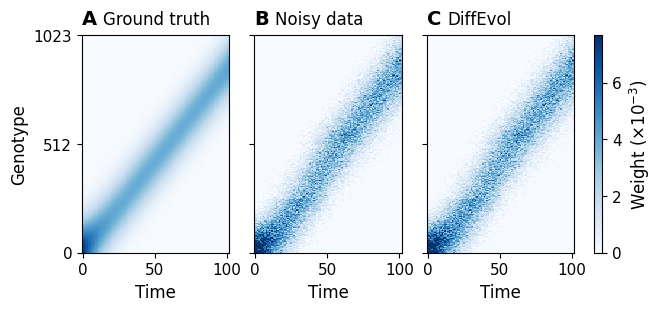

Write the Python code that produced this figure.
import itertools

import numpy as np
import scipy.special
import matplotlib
matplotlib.use("Agg")
import matplotlib.pyplot as plt

L = 5
BASES = ["A", "C", "G", "T"]
N_TIME = 102
NOISE_N = 3000
MUTATION_RATE = 0.01
RNG_SEED = 42
OUT_STEM = "figure1_simulation"
DPI = 600

FIG_WIDTH_IN = 6.5
FIG_HEIGHT_IN = 3.0
FS_TICK = 11
FS_LABEL = 12
FS_TITLE = 12
FS_PANEL = 14

plt.rcParams.update({
    "font.family": "DejaVu Sans",
    "font.size": FS_TICK,
    "axes.labelsize": FS_LABEL,
    "axes.titlesize": FS_TITLE,
    "xtick.labelsize": FS_TICK,
    "ytick.labelsize": FS_TICK,
    "pdf.fonttype": 42,
})


def build_genotypes():
    genotypes = ["".join(g) for g in itertools.product(BASES, repeat=L)]
    scores = np.array([sum(BASES.index(b) * 4 ** (L - 1 - i) for i, b in enumerate(g))
                       for g in genotypes])
    order = np.argsort(scores)
    genotypes = [genotypes[i] for i in order]
    seq_array = np.array([list(s) for s in genotypes], dtype="U1")
    return genotypes, seq_array


def transition_matrix(seq_array, m):
    G = seq_array.shape[0]
    Mlog = np.zeros((G, G))
    for i in range(G):
        h = (seq_array[i] != seq_array).sum(axis=1)
        Mlog[i] = (L - h) * np.log(1 - m) + h * np.log(m)
    return scipy.special.softmax(Mlog, axis=1)


def true_constraint(G):
    sigma = G / 10.0
    peak_end = int(G * 0.85)
    K = np.zeros((N_TIME, G))
    for t in range(N_TIME):
        center = peak_end * t / (N_TIME - 1)
        K[t] = np.exp(-0.5 * ((np.arange(G) - center) / sigma) ** 2)
        K[t] /= K[t].sum()
    return K


def forward_simulate(K_true, W):
    G = W.shape[0]
    freq = np.zeros((N_TIME, G))
    freq[0] = K_true[0]
    g_t = K_true[0].copy()
    for t in range(1, N_TIME):
        g_t = g_t @ W
        unnorm = K_true[t] * np.maximum(g_t, 1e-15)
        freq[t] = unnorm / unnorm.sum()
    return freq


def add_sampling_noise(freq, rng):
    F_n = np.zeros_like(freq)
    for t in range(N_TIME):
        counts = rng.multinomial(NOISE_N, np.maximum(freq[t], 0)).astype(float)
        s = counts.sum()
        F_n[t] = counts / s if s > 0 else freq[t]
    return F_n


def constraint_ker_sim(freq, W, pseudocount=None):
    G, T = W.shape[0], freq.shape[0]
    if pseudocount is None:
        pseudocount = 1.0 / G
    f0 = (1 - pseudocount * G) * freq[0] + pseudocount
    f0 /= f0.sum()
    K_est = np.zeros((T, G))
    g_t = f0.copy()
    for t in range(T):
        if t > 0:
            g_t = g_t @ W
        ratio = freq[t] / np.maximum(g_t, 1e-15)
        K_est[t] = ratio / (ratio.sum() + 1e-15)
    return K_est


def plot_figure(K_true, F_n, K_est, G):
    K_true, F_n, K_est = (M * 1e3 for M in (K_true, F_n, K_est))
    vmax = max(np.percentile(M, 99.5) for M in (K_true, F_n, K_est))
    fig, axes = plt.subplots(1, 3, figsize=(FIG_WIDTH_IN, FIG_HEIGHT_IN),
                             sharey=True, layout="constrained")
    panels = [(K_true, "A", "Ground truth"), (F_n, "B", "Noisy data"), (K_est, "C", "DiffEvol")]
    for ax, (M, letter, title) in zip(axes, panels):
        im = ax.imshow(M.T, aspect="auto", origin="lower", cmap="Blues",
                       vmin=0, vmax=vmax, interpolation="nearest")
        ax.set_xticks([0, 50, 100])
        ax.set_yticks([0, 512, G - 1])
        ax.set_xlabel("Time")
        ax.annotate(letter, xy=(0, 1), xycoords="axes fraction", xytext=(0, 5),
                    textcoords="offset points", fontsize=FS_PANEL, fontweight="bold",
                    ha="left", va="bottom")
        ax.annotate(title, xy=(0, 1), xycoords="axes fraction", xytext=(15, 5),
                    textcoords="offset points", fontsize=FS_TITLE, ha="left", va="bottom")
    axes[0].set_ylabel("Genotype")
    cbar = fig.colorbar(im, ax=axes, aspect=25, pad=0.015)
    cbar.set_label(r"Weight ($\times 10^{-3}$)", fontsize=FS_LABEL)
    cbar.ax.tick_params(labelsize=FS_TICK)
    fig.savefig(f"{OUT_STEM}.pdf")
    fig.savefig(f"{OUT_STEM}.png", dpi=DPI)
    plt.close(fig)
    print(f"Saved {OUT_STEM}.pdf and {OUT_STEM}.png")


def main():
    rng = np.random.default_rng(RNG_SEED)
    _, seq_array = build_genotypes()
    G = seq_array.shape[0]
    print(f"Building {G}x{G} transition matrix (m={MUTATION_RATE:.0e})")
    W = transition_matrix(seq_array, MUTATION_RATE)
    K_true = true_constraint(G)
    F_n = add_sampling_noise(forward_simulate(K_true, W), rng)
    print("Estimating constraint matrix")
    K_est = constraint_ker_sim(F_n, W)
    plot_figure(K_true, F_n, K_est, G)


if __name__ == "__main__":
    main()
